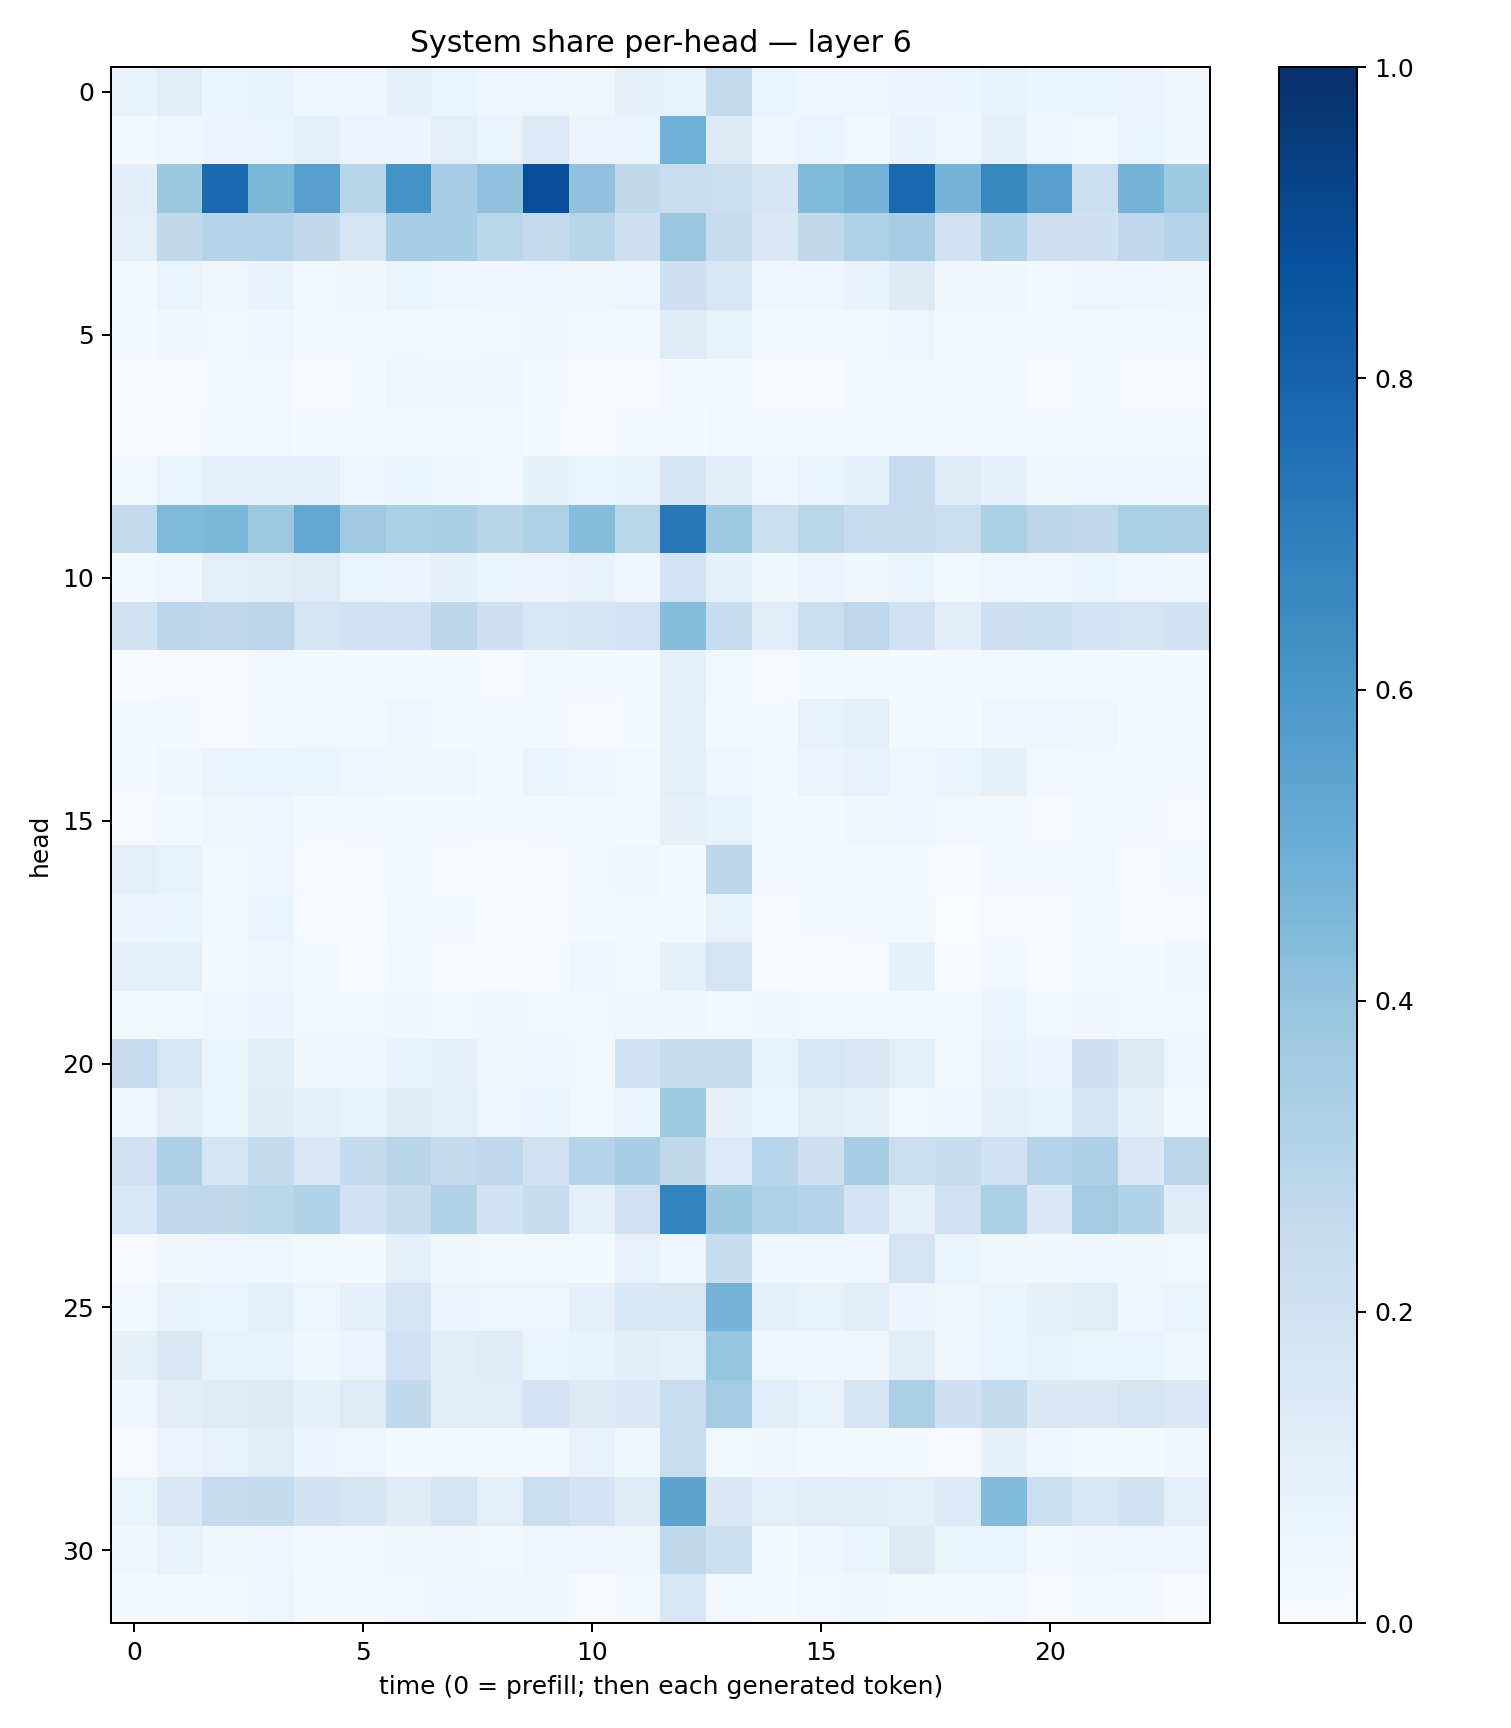

The data file committed next to this chart (first rows):
0.06768134, 0.112239525, 0.05941147, 0.06667806, 0.04165917, 0.045813516, 0.084794395, 0.06290802, 0.048691504, 0.050537862, 0.035718452, 0.08164237, 0.07671105, 0.26151854, 0.062129434, 0.040102735, 0.043834332, 0.057094723, 0.06065496, 0.07128858, 0.054606784, 0.06074226, 0.05480015, 0.032090854
0.01951, 0.03919, 0.05623, 0.06584, 0.09126, 0.05744, 0.05673, 0.1013, 0.06591, 0.135, 0.05772, 0.05448, 0.4886, 0.1258, 0.04442, 0.05321, 0.02541, 0.06937, 0.04933, 0.08787, 0.04912, 0.02647, 0.06564, 0.03566
0.1055, 0.3776, 0.7761, 0.4598, 0.5607, 0.2896, 0.6195, 0.3483, 0.4094, 0.8817, 0.4068, 0.2643, 0.2282, 0.2234, 0.1696, 0.4424, 0.4762, 0.7839, 0.4737, 0.6581, 0.5558, 0.2194, 0.4733, 0.3735
0.09673, 0.2642, 0.3035, 0.3029, 0.2635, 0.1796, 0.3502, 0.3476, 0.2869, 0.2547, 0.2892, 0.2142, 0.3902, 0.2453, 0.1433, 0.2712, 0.3212, 0.3509, 0.1997, 0.3177, 0.2125, 0.2052, 0.2678, 0.3046
0.02169, 0.06434, 0.03784, 0.06775, 0.02743, 0.03543, 0.0544, 0.04137, 0.04028, 0.04988, 0.03162, 0.04826, 0.2059, 0.163, 0.04163, 0.0455, 0.06926, 0.1262, 0.03508, 0.03701, 0.02308, 0.0471, 0.03945, 0.03181
0.01198, 0.03775, 0.02496, 0.04415, 0.02003, 0.01873, 0.02989, 0.02266, 0.0235, 0.03183, 0.01969, 0.02234, 0.125, 0.07214, 0.01802, 0.02287, 0.03112, 0.05007, 0.02148, 0.03081, 0.02047, 0.02295, 0.01803, 0.02179
0.00768, 0.01083, 0.0122, 0.02044, 0.007367, 0.01341, 0.03393, 0.03745, 0.032, 0.0223, 0.008941, 0.008048, 0.02365, 0.02664, 0.005937, 0.007546, 0.02247, 0.03117, 0.01875, 0.02069, 0.007191, 0.01734, 0.01108, 0.00612
0.005748, 0.01095, 0.01846, 0.02867, 0.01199, 0.01282, 0.02057, 0.0266, 0.02525, 0.01469, 0.009868, 0.02043, 0.01343, 0.02447, 0.01606, 0.01345, 0.02299, 0.02457, 0.0179, 0.01734, 0.01319, 0.01779, 0.01327, 0.01729
0.02416, 0.06322, 0.09286, 0.09181, 0.08706, 0.04793, 0.0611, 0.03415, 0.02992, 0.08315, 0.06548, 0.06711, 0.1734, 0.1019, 0.044, 0.06268, 0.09253, 0.2492, 0.1245, 0.08827, 0.03416, 0.05022, 0.03967, 0.04656
0.2586, 0.4525, 0.4597, 0.3738, 0.524, 0.368, 0.332, 0.3379, 0.2923, 0.3204, 0.4362, 0.2859, 0.7172, 0.3714, 0.2211, 0.287, 0.2482, 0.2429, 0.2218, 0.3306, 0.278, 0.2685, 0.3354, 0.325
0.021, 0.04092, 0.09566, 0.1121, 0.1232, 0.06459, 0.05707, 0.0849, 0.06036, 0.05604, 0.07316, 0.03972, 0.1805, 0.08578, 0.03586, 0.05558, 0.03568, 0.05442, 0.02621, 0.04701, 0.04632, 0.05123, 0.04528, 0.03599
0.1916, 0.2805, 0.276, 0.2829, 0.1749, 0.1938, 0.1993, 0.2811, 0.2041, 0.1604, 0.17, 0.18, 0.4311, 0.2351, 0.1149, 0.2226, 0.2744, 0.2001, 0.109, 0.2125, 0.2163, 0.1863, 0.1742, 0.1884
0.007111, 0.01065, 0.01107, 0.02422, 0.01833, 0.02061, 0.01463, 0.01238, 0.00904, 0.02943, 0.01617, 0.01507, 0.08807, 0.0288, 0.01119, 0.02098, 0.01998, 0.01465, 0.01181, 0.02124, 0.01707, 0.01577, 0.01577, 0.0177
0.01723, 0.01639, 0.00902, 0.02184, 0.0249, 0.02356, 0.03983, 0.02122, 0.01679, 0.02166, 0.0105, 0.01201, 0.1005, 0.01869, 0.01358, 0.0759, 0.1014, 0.02126, 0.01231, 0.04324, 0.04666, 0.03384, 0.01539, 0.01874
0.01488, 0.03277, 0.05902, 0.05225, 0.05146, 0.03927, 0.03713, 0.03408, 0.02228, 0.05349, 0.0451, 0.02665, 0.09945, 0.04784, 0.01833, 0.05713, 0.07344, 0.03954, 0.05416, 0.08549, 0.03061, 0.02554, 0.01706, 0.01994
0.009529, 0.018, 0.0326, 0.04631, 0.01382, 0.02054, 0.0147, 0.02032, 0.01433, 0.0213, 0.0175, 0.02117, 0.07951, 0.06825, 0.01935, 0.01833, 0.03872, 0.04298, 0.03025, 0.02029, 0.01143, 0.02077, 0.0159, 0.01171
0.09858, 0.07468, 0.02767, 0.04068, 0.006323, 0.007925, 0.01434, 0.009519, 0.005401, 0.007847, 0.02888, 0.03193, 0.02101, 0.2783, 0.01776, 0.01776, 0.02329, 0.0154, 0.005332, 0.01941, 0.01912, 0.025, 0.01133, 0.02249
0.0582, 0.05991, 0.02256, 0.05325, 0.009846, 0.007136, 0.02563, 0.0204, 0.006833, 0.007368, 0.01703, 0.0188, 0.01498, 0.07702, 0.007584, 0.012, 0.02103, 0.02156, 0.003273, 0.009466, 0.0109, 0.0155, 0.004453, 0.01022
0.09193, 0.09246, 0.0218, 0.03181, 0.01628, 0.007463, 0.01579, 0.008154, 0.006874, 0.00786, 0.0449, 0.0176, 0.08322, 0.1743, 0.005588, 0.004665, 0.00843, 0.081, 0.007077, 0.02354, 0.007346, 0.01644, 0.01197, 0.03247
0.01707, 0.03101, 0.04153, 0.05517, 0.03044, 0.02519, 0.0324, 0.02549, 0.03264, 0.02565, 0.03038, 0.03882, 0.03459, 0.0179, 0.03233, 0.02664, 0.02914, 0.03101, 0.02687, 0.05274, 0.02574, 0.03414, 0.02526, 0.02561
0.25, 0.1601, 0.0525, 0.1059, 0.04331, 0.05006, 0.06958, 0.07994, 0.03279, 0.04403, 0.02533, 0.1938, 0.2442, 0.2424, 0.06689, 0.1567, 0.143, 0.09833, 0.02476, 0.07676, 0.05649, 0.206, 0.1288, 0.04692
0.04058, 0.1041, 0.06431, 0.1204, 0.09968, 0.07761, 0.1208, 0.09761, 0.04993, 0.06219, 0.02815, 0.0594, 0.3726, 0.08229, 0.0522, 0.1135, 0.08203, 0.0279, 0.04111, 0.08906, 0.07507, 0.166, 0.08439, 0.02759
0.2016, 0.3253, 0.1669, 0.257, 0.1477, 0.2574, 0.2912, 0.2506, 0.269, 0.1967, 0.3019, 0.3447, 0.2702, 0.1338, 0.2959, 0.2076, 0.3498, 0.2183, 0.2374, 0.1987, 0.3028, 0.3281, 0.142, 0.2827
0.1559, 0.2689, 0.2651, 0.2888, 0.3137, 0.1879, 0.2414, 0.311, 0.1903, 0.2421, 0.09232, 0.1956, 0.6777, 0.3782, 0.3241, 0.2987, 0.1857, 0.09116, 0.2025, 0.333, 0.1412, 0.3582, 0.3164, 0.1185
0.01138, 0.03802, 0.04182, 0.04324, 0.02403, 0.02322, 0.0892, 0.03515, 0.0288, 0.02732, 0.01968, 0.07673, 0.04685, 0.2417, 0.04985, 0.0438, 0.04651, 0.1748, 0.05236, 0.03864, 0.03635, 0.04513, 0.03502, 0.02712
0.02683, 0.06932, 0.06545, 0.09188, 0.04797, 0.09328, 0.1708, 0.05808, 0.05048, 0.04729, 0.08944, 0.1544, 0.162, 0.4764, 0.09018, 0.07472, 0.1056, 0.05857, 0.03687, 0.06194, 0.07852, 0.1142, 0.04546, 0.05341
0.08146, 0.1489, 0.07328, 0.0676, 0.03646, 0.05734, 0.2027, 0.1079, 0.121, 0.053, 0.06722, 0.1025, 0.08987, 0.3947, 0.04863, 0.04681, 0.04655, 0.1085, 0.04676, 0.05097, 0.07273, 0.0638, 0.05364, 0.03698
0.04017, 0.102, 0.1208, 0.1289, 0.08229, 0.1246, 0.2633, 0.1159, 0.1133, 0.1805, 0.13, 0.1368, 0.2309, 0.3572, 0.1169, 0.07591, 0.1692, 0.3357, 0.2105, 0.2561, 0.1461, 0.1439, 0.1664, 0.1386
0.01146, 0.05858, 0.0737, 0.1109, 0.05672, 0.04722, 0.01879, 0.02094, 0.01719, 0.02985, 0.07338, 0.0358, 0.2313, 0.02631, 0.03225, 0.02042, 0.02021, 0.01288, 0.008842, 0.07982, 0.04543, 0.01998, 0.01356, 0.03195
0.06518, 0.1467, 0.2487, 0.2567, 0.1929, 0.1738, 0.1221, 0.175, 0.101, 0.225, 0.1822, 0.1183, 0.5466, 0.1471, 0.09994, 0.1157, 0.1074, 0.09664, 0.1342, 0.4448, 0.2211, 0.1637, 0.1948, 0.08964
0.03808, 0.0723, 0.03653, 0.04137, 0.02834, 0.02944, 0.03473, 0.03771, 0.02621, 0.042, 0.04382, 0.03699, 0.2724, 0.2167, 0.02171, 0.04684, 0.05306, 0.1316, 0.06376, 0.06117, 0.0202, 0.03376, 0.04433, 0.0455
0.01411, 0.02029, 0.02026, 0.04792, 0.01599, 0.01708, 0.02984, 0.04412, 0.03705, 0.03689, 0.01051, 0.01916, 0.1627, 0.02823, 0.01299, 0.02369, 0.03561, 0.01388, 0.01888, 0.03021, 0.01052, 0.02329, 0.02007, 0.005651
